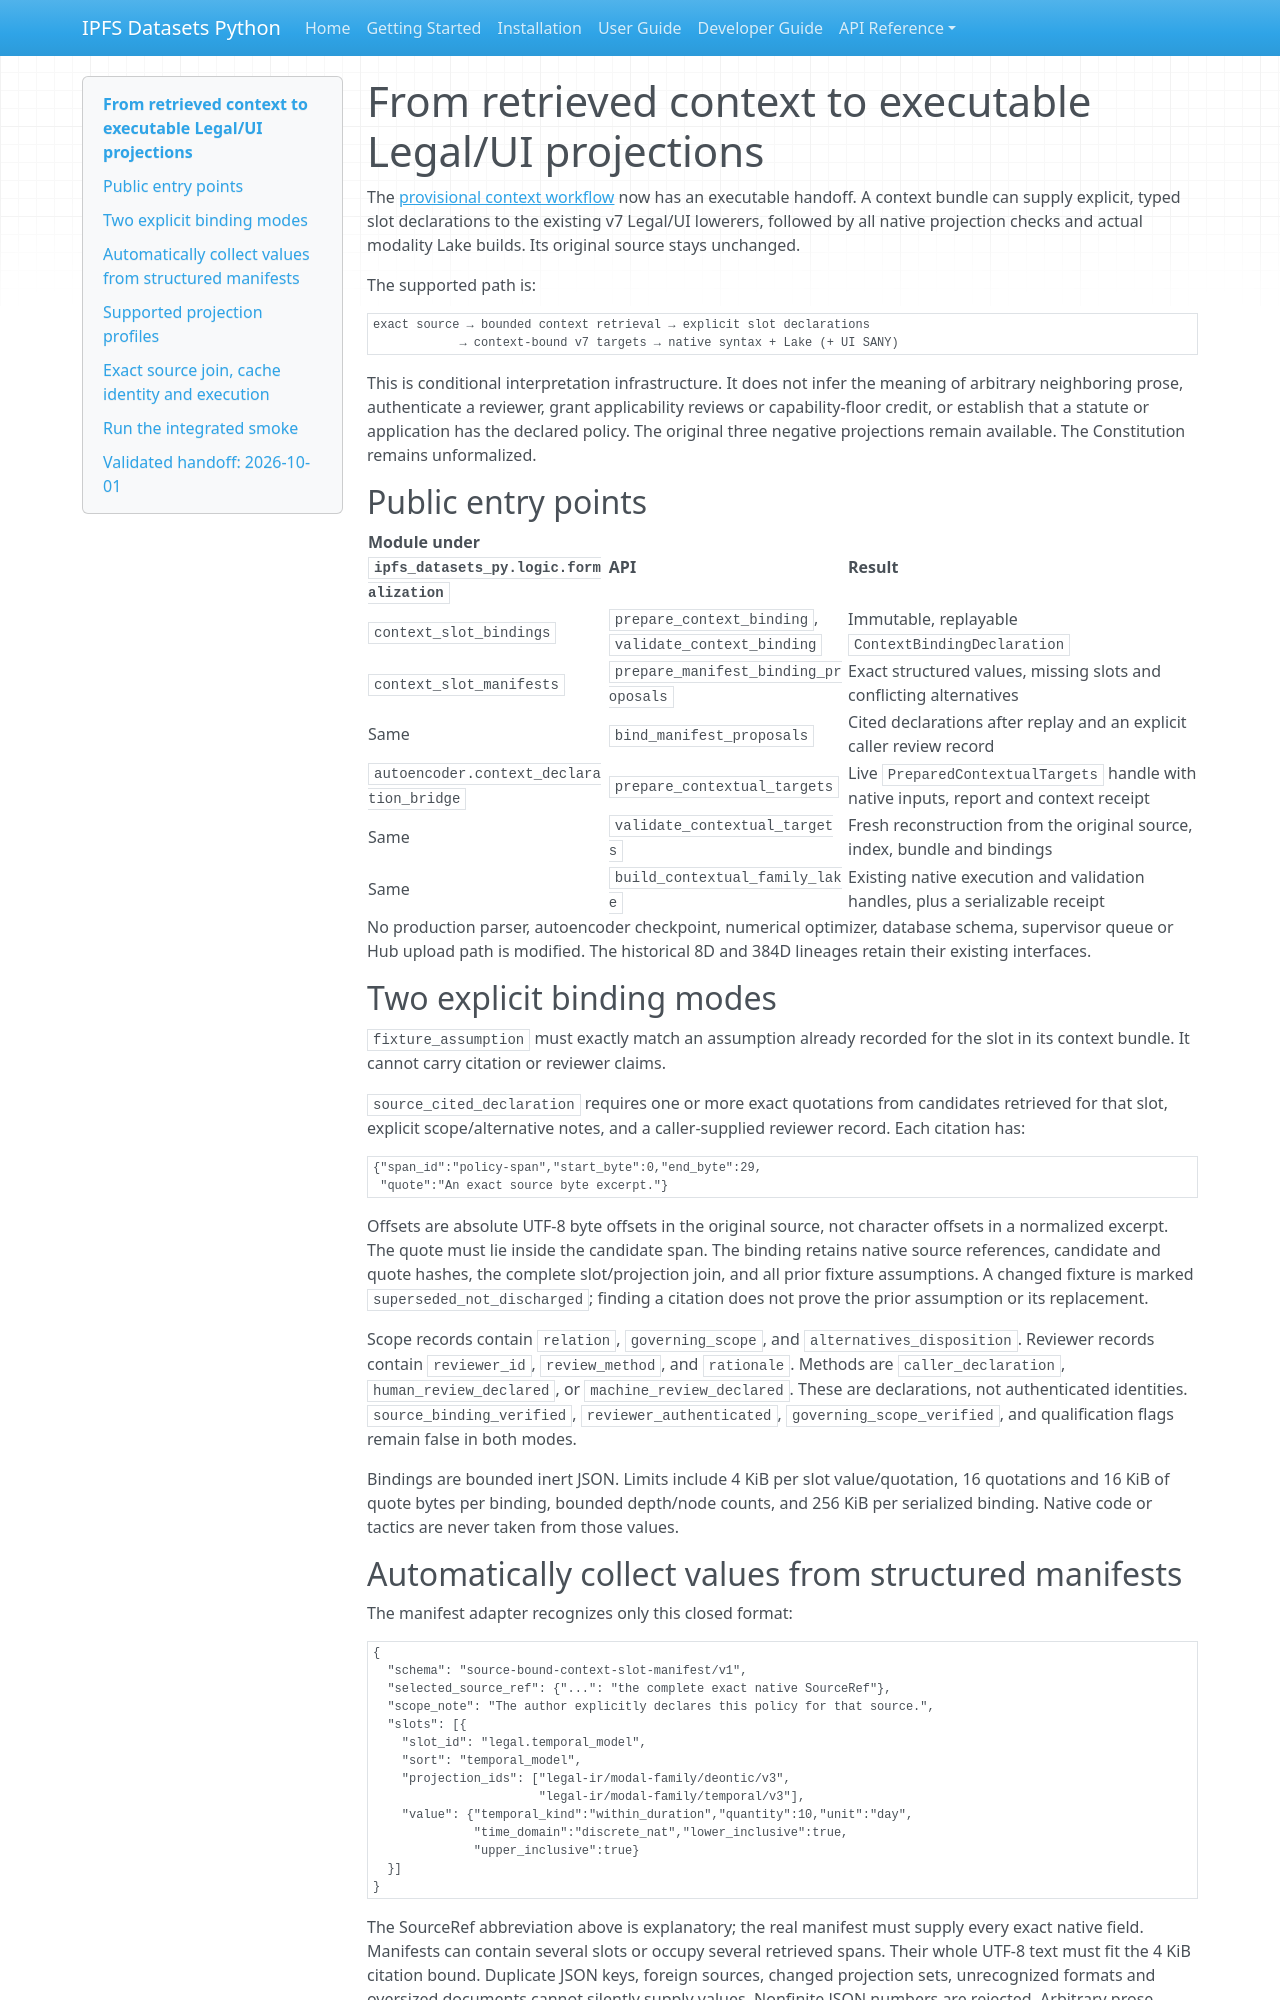

repository: endomorphosis/ipfs_datasets_py · page: autoencoders/context_projection_handoff/index.html · generator: mkdocs

# From retrieved context to executable Legal/UI projections

The [provisional context workflow](provisional_context_workflow.md) now has an
executable handoff. A context bundle can supply explicit, typed slot declarations
to the existing v7 Legal/UI lowerers, followed by all native projection checks
and actual modality Lake builds. Its original source stays unchanged.

The supported path is:

```text
exact source → bounded context retrieval → explicit slot declarations
            → context-bound v7 targets → native syntax + Lake (+ UI SANY)
```

This is conditional interpretation infrastructure. It does not infer the
meaning of arbitrary neighboring prose, authenticate a reviewer, grant
applicability reviews or capability-floor credit, or establish that a statute
or application has the declared policy. The original three negative projections
remain available. The Constitution remains unformalized.

## Public entry points

| Module under `ipfs_datasets_py.logic.formalization` | API | Result |
| --- | --- | --- |
| `context_slot_bindings` | `prepare_context_binding`, `validate_context_binding` | Immutable, replayable `ContextBindingDeclaration` |
| `context_slot_manifests` | `prepare_manifest_binding_proposals` | Exact structured values, missing slots and conflicting alternatives |
| Same | `bind_manifest_proposals` | Cited declarations after replay and an explicit caller review record |
| `autoencoder.context_declaration_bridge` | `prepare_contextual_targets` | Live `PreparedContextualTargets` handle with native inputs, report and context receipt |
| Same | `validate_contextual_targets` | Fresh reconstruction from the original source, index, bundle and bindings |
| Same | `build_contextual_family_lake` | Existing native execution and validation handles, plus a serializable receipt |

No production parser, autoencoder checkpoint, numerical optimizer, database
schema, supervisor queue or Hub upload path is modified. The historical 8D and
384D lineages retain their existing interfaces.

## Two explicit binding modes

`fixture_assumption` must exactly match an assumption already recorded for the
slot in its context bundle. It cannot carry citation or reviewer claims.

`source_cited_declaration` requires one or more exact quotations from candidates
retrieved for that slot, explicit scope/alternative notes, and a caller-supplied
reviewer record. Each citation has:

```json
{"span_id":"policy-span","start_byte":0,"end_byte":29,
 "quote":"An exact source byte excerpt."}
```

Offsets are absolute UTF-8 byte offsets in the original source, not character
offsets in a normalized excerpt. The quote must lie inside the candidate span.
The binding retains native source references, candidate and quote hashes, the
complete slot/projection join, and all prior fixture assumptions. A changed
fixture is marked `superseded_not_discharged`; finding a citation does not prove
the prior assumption or its replacement.

Scope records contain `relation`, `governing_scope`, and
`alternatives_disposition`. Reviewer records contain `reviewer_id`,
`review_method`, and `rationale`. Methods are `caller_declaration`,
`human_review_declared`, or `machine_review_declared`. These are declarations,
not authenticated identities. `source_binding_verified`,
`reviewer_authenticated`, `governing_scope_verified`, and qualification flags
remain false in both modes.

Bindings are bounded inert JSON. Limits include 4 KiB per slot value/quotation,
16 quotations and 16 KiB of quote bytes per binding, bounded depth/node counts,
and 256 KiB per serialized binding. Native code or tactics are never taken
from those values.
